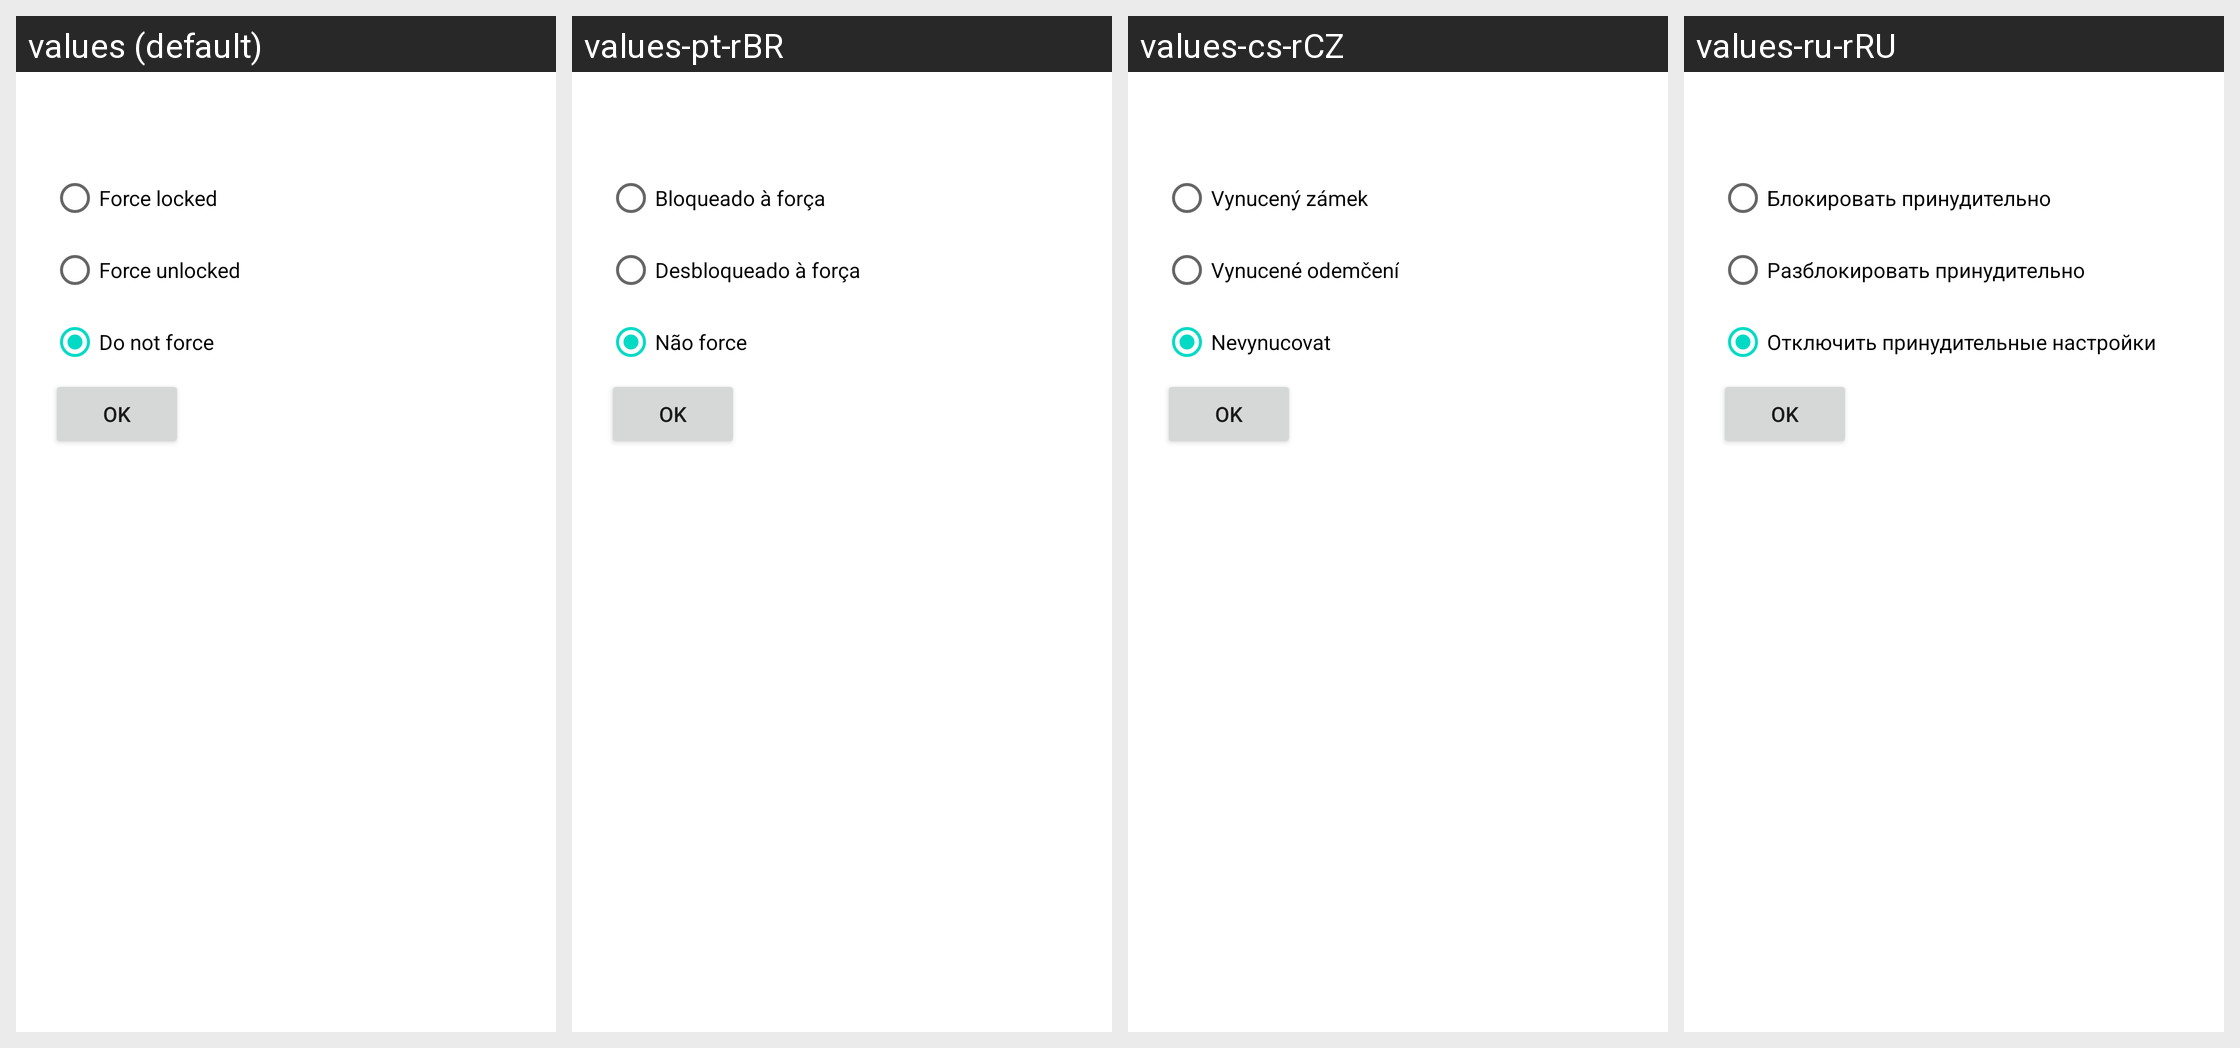

The Android screen above is rendered under several locales of the same app. Produce the string resources it draws, with the default and per-locale values.
Android screen res/layout/tasker_unlock.xml rendered under 4 locales, left to right: values (default), values-pt-rBR, values-cs-rCZ, values-ru-rRU. Device: Nexus 5 (rendered at 1080×1920; each locale shown at half size, 540×960, under a caption strip naming it); theme Theme.MaterialComponents.DayNight.NoActionBar.
Other locales in the repository, not shown: values-de, values-es, values-es-rES, values-fr, values-id, values-it, values-ja, values-ja-rJP, values-pl-rPL, values-ru, values-sk, values-tr, values-tr-rTR, values-uk-rUK, values-vi-rVN, values-zh-rCN, values-zh-rTW.
Strings drawn on this screen, with the default value and each locale's value (text and hints the layout hard-codes, and strings that could not be matched under every locale, appear in the picture but are not listed):

system_noscreenlock_force_locked
  values: Force locked
  values-pt-rBR: Bloqueado à força
  values-cs-rCZ: Vynucený zámek
  values-ru-rRU: Блокировать принудительно

system_noscreenlock_force_unlocked
  values: Force unlocked
  values-pt-rBR: Desbloqueado à força
  values-cs-rCZ: Vynucené odemčení
  values-ru-rRU: Разблокировать принудительно

system_noscreenlock_force_off
  values: Do not force
  values-pt-rBR: Não force
  values-cs-rCZ: Nevynucovat
  values-ru-rRU: Отключить принудительные настройки
